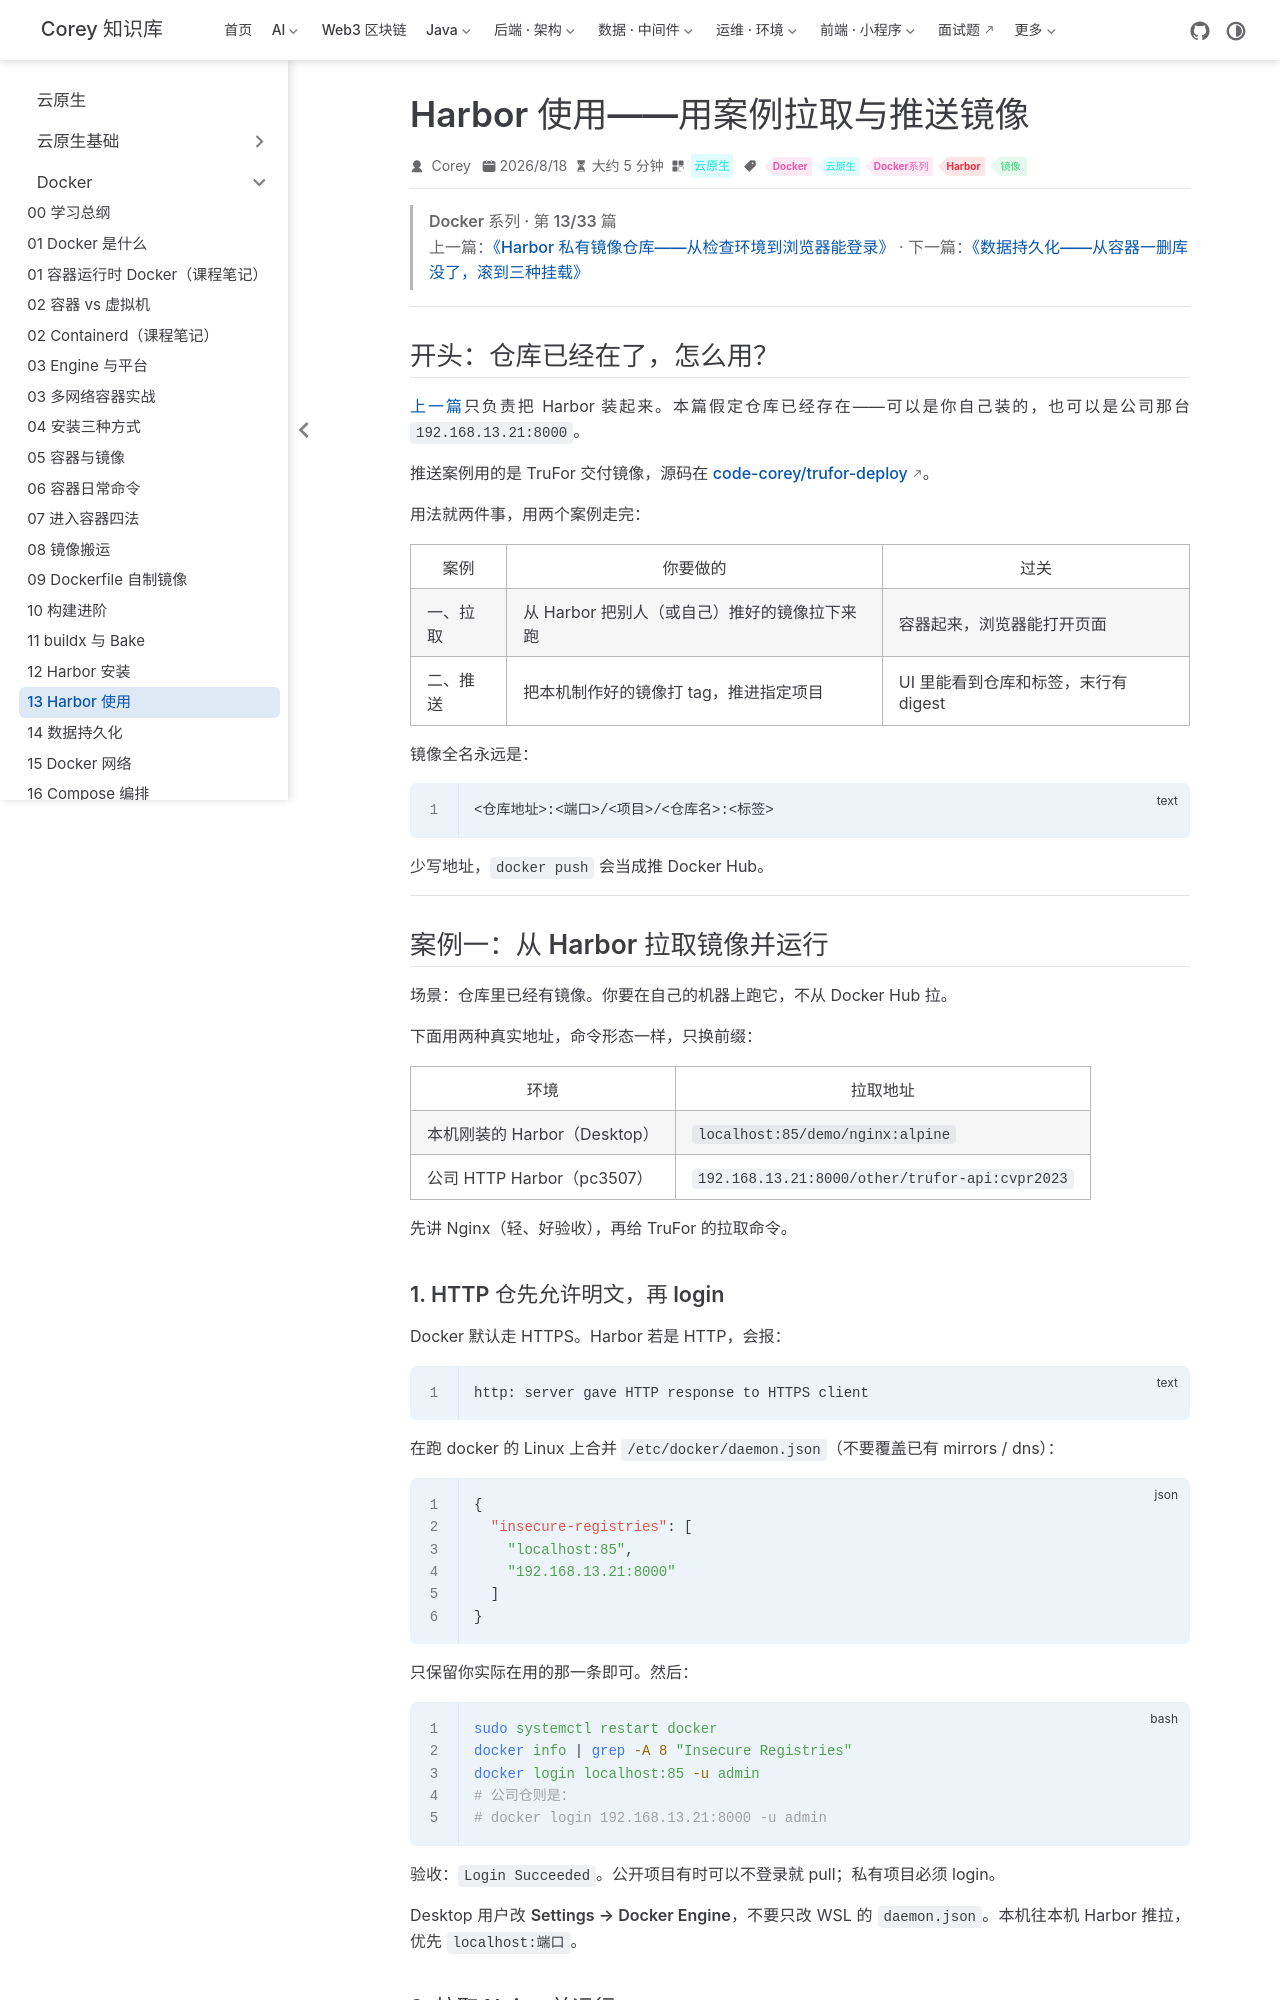

repository: code-corey/code-corey.github.io · page: 云原生/docker/docker-13-harbor-usage.html · generator: jekyll

---
title: Harbor 使用——用案例拉取与推送镜像
sidebarGroup: Docker 系列
shortTitle: 13 Harbor 使用
order: 13
date: 2026-08-18T00:00:00.000Z
author: Corey
category: 云原生
tag:
  - Docker
  - 云原生
  - Docker系列
  - Harbor
  - 镜像
description: Harbor 已经装好之后怎么用：两个真实案例——从仓库拉镜像跑起来，以及把自己做的镜像推上去。
---

> **Docker 系列 · 第 13/33 篇**
> 上一篇：[《Harbor 私有镜像仓库——从检查环境到浏览器能登录》](/云原生/docker/docker-12-harbor) · 下一篇：[《数据持久化——从容器一删库没了，滚到三种挂载》](/云原生/docker/docker-14-data-persistence)

---

## 开头：仓库已经在了，怎么用？

[上一篇](/云原生/docker/docker-12-harbor)只负责把 Harbor **装起来**。本篇假定仓库已经存在——可以是你自己装的，也可以是公司那台 `192.168.13.21:8000`。

推送案例用的是 TruFor 交付镜像，源码在 [code-corey/trufor-deploy](https://github.com/code-corey/trufor-deploy)。

用法就两件事，用两个案例走完：

| 案例 | 你要做的 | 过关 |
|------|----------|------|
| **一、拉取** | 从 Harbor 把别人（或自己）推好的镜像拉下来跑 | 容器起来，浏览器能打开页面 |
| **二、推送** | 把本机制作好的镜像打 tag，推进指定项目 | UI 里能看到仓库和标签，末行有 digest |

镜像全名永远是：

```text
<仓库地址>:<端口>/<项目>/<仓库名>:<标签>
```

少写地址，`docker push` 会当成推 Docker Hub。

---

## 案例一：从 Harbor 拉取镜像并运行

**场景**：仓库里已经有镜像。你要在自己的机器上跑它，不从 Docker Hub 拉。

下面用两种真实地址，命令形态一样，只换前缀：

| 环境 | 拉取地址 |
|------|----------|
| 本机刚装的 Harbor（Desktop） | `localhost:85/demo/nginx:alpine` |
| 公司 HTTP Harbor（pc3507） | `192.168.13.21:8000/other/trufor-api:cvpr2023` |

先讲 Nginx（轻、好验收），再给 TruFor 的拉取命令。
